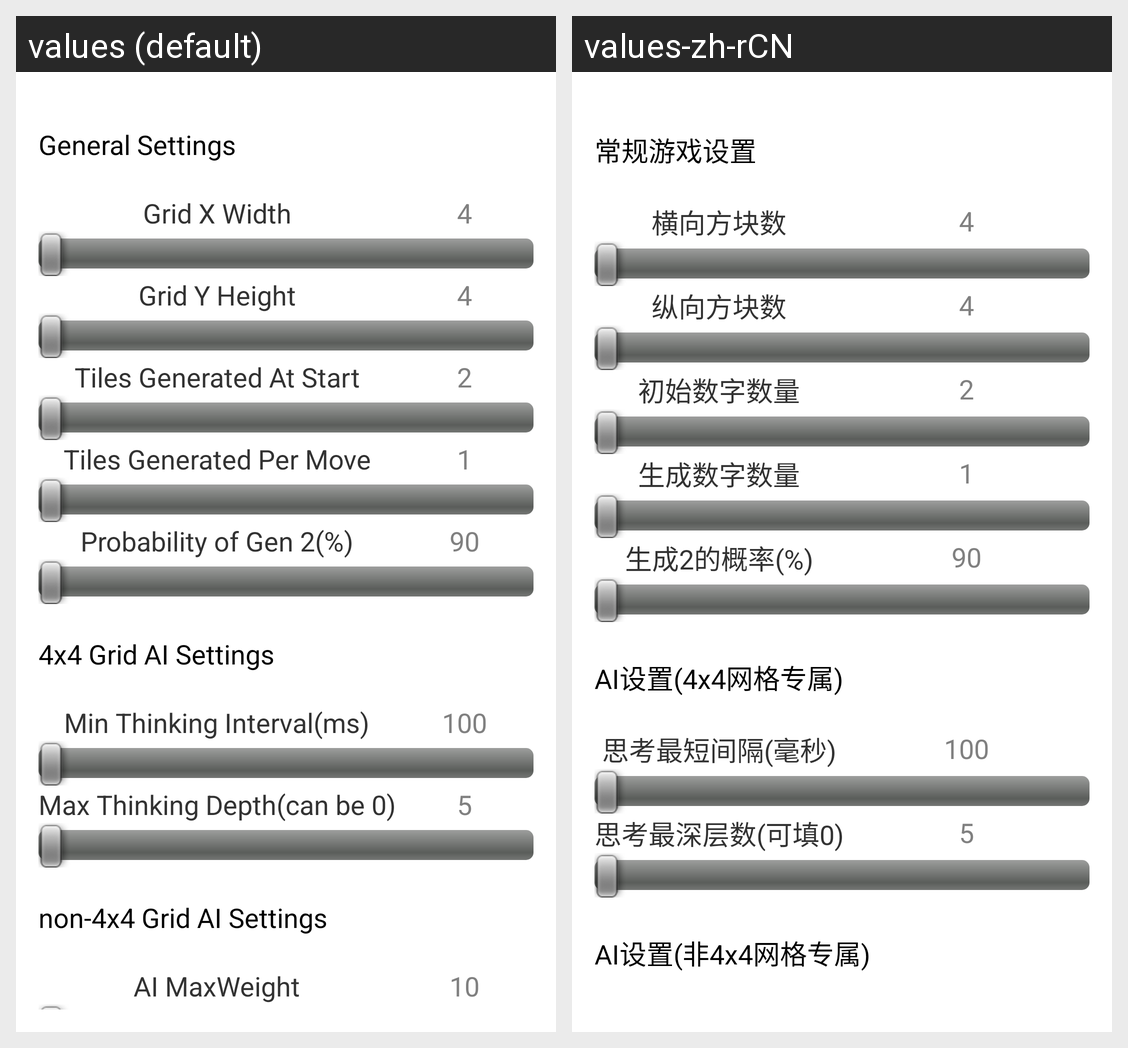

Here is an Android app screen in its default locale and in the app's own translations. Write out the translated-string differences for the strings that appear on this screen.
Android screen res/layout/set.xml rendered under 2 locales, left to right: values (default), values-zh-rCN. Device: Nexus 5 (rendered at 1080×1920; each locale shown at half size, 540×960, under a caption strip naming it); theme AppTheme.
Strings drawn on this screen, with the default value and each locale's value (text and hints the layout hard-codes, and strings that could not be matched under every locale, appear in the picture but are not listed):

set_normal_title
  values: 
      General Settings
      
  values-zh-rCN: 
      常规游戏设置
      

normal_num_x
  values: Grid X Width
  values-zh-rCN: 横向方块数

normal_num_y
  values: Grid Y Height
  values-zh-rCN: 纵向方块数

normal_num_start
  values: Tiles Generated At Start
  values-zh-rCN: 初始数字数量

normal_num_add
  values: Tiles Generated Per Move
  values-zh-rCN: 生成数字数量

normal_2_poss
  values: Probability of Gen 2(%)
  values-zh-rCN: 生成2的概率(%)

set_4x4ai_title
  values: 
      4x4 Grid AI Settings
      
  values-zh-rCN: 
      AI设置(4x4网格专属)
      

ai_think_least_time
  values: Min Thinking Interval(ms)
  values-zh-rCN: 思考最短间隔(毫秒)

ai_think_max_depth
  values: Max Thinking Depth(can be 0)
  values-zh-rCN: 思考最深层数(可填0)

set_ai_title
  values: 
      non-4x4 Grid AI Settings
      
  values-zh-rCN: 
      AI设置(非4x4网格专属)
